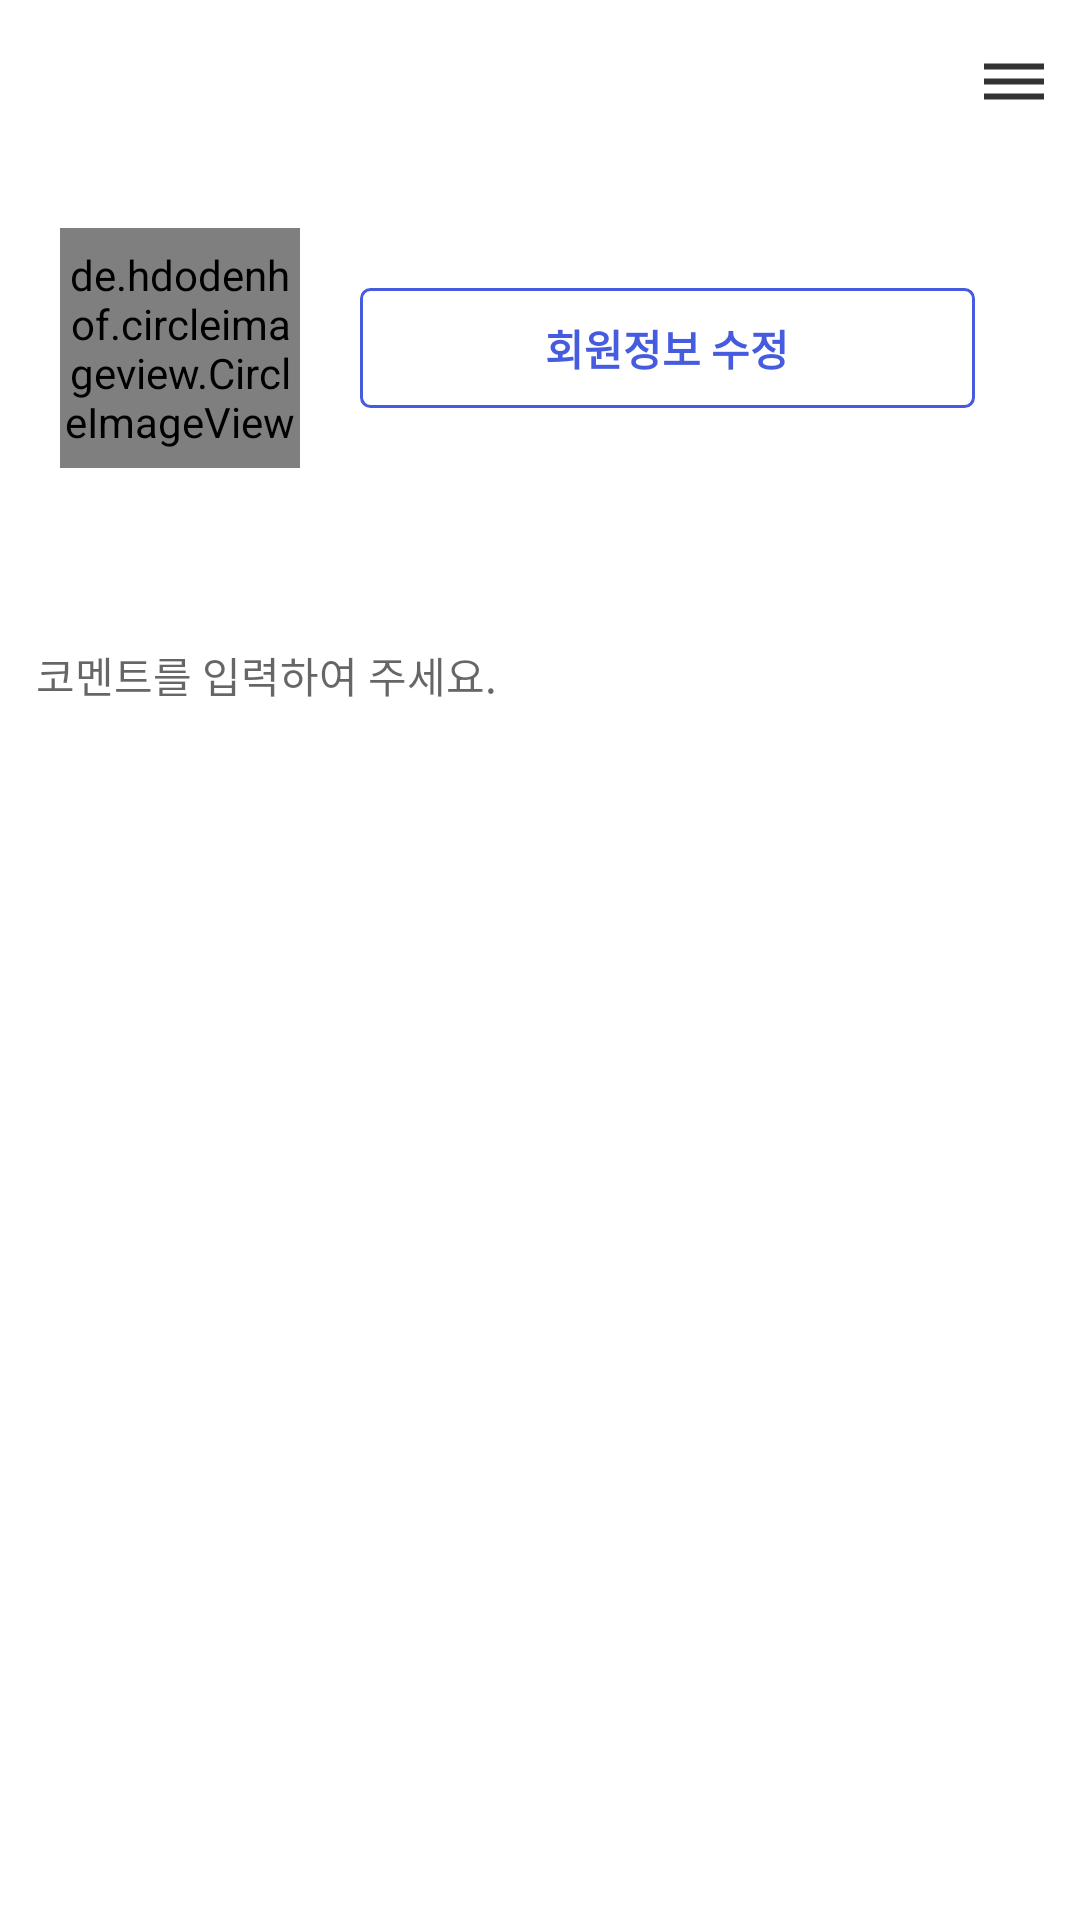

The Android layout XML behind this screen, and the referenced resources:
<!-- AndroidManifest.xml: application theme Theme.AndroidTeam -->
<!-- res/layout/fragment_profile.xml -->
<?xml version="1.0" encoding="utf-8"?>

<RelativeLayout xmlns:android="http://schemas.android.com/apk/res/android"
    xmlns:tools="http://schemas.android.com/tools"
    android:layout_width="match_parent"
    android:layout_height="match_parent"
    tools:context=".Fragment.ProfileFragment">

    <com.google.android.material.appbar.AppBarLayout
        android:layout_width="match_parent"
        android:layout_height="wrap_content"
        android:background="?android:attr/windowBackground"
        android:id="@+id/bar">

        <androidx.appcompat.widget.Toolbar
            android:layout_width="match_parent"
            android:layout_height="wrap_content"
            android:background="?android:attr/windowBackground"
            android:id="@+id/toolbar">

            <RelativeLayout
                android:layout_width="match_parent"
                android:layout_height="wrap_content">

                <TextView
                    android:layout_width="wrap_content"
                    android:layout_height="wrap_content"
                    android:textSize="18sp"
                    android:maxLines="1"
                    android:textStyle="bold"
                    android:id="@+id/username"
                    android:textColor="@color/colorPrimaryDark"/>

                <ImageView
                    android:layout_width="wrap_content"
                    android:layout_height="wrap_content"
                    android:id="@+id/options"
                    android:src="@drawable/ic_options"
                    android:layout_alignParentEnd="true"
                    android:layout_marginEnd="10dp"/>

            </RelativeLayout>

        </androidx.appcompat.widget.Toolbar>

    </com.google.android.material.appbar.AppBarLayout>

    <ScrollView
        android:layout_width="match_parent"
        android:layout_height="wrap_content"
        android:layout_below="@+id/bar">

        <LinearLayout
            android:layout_width="match_parent"
            android:layout_height="wrap_content"
            android:orientation="vertical">

            <LinearLayout
                android:layout_width="match_parent"
                android:layout_height="wrap_content"
                android:orientation="horizontal"
                android:id="@+id/top_bar"
                android:padding="20dp">

                <de.hdodenhof.circleimageview.CircleImageView
                    android:layout_width="80dp"
                    android:layout_height="80dp"
                    android:id="@+id/image_profile"/>

                <LinearLayout
                    android:layout_width="match_parent"
                    android:layout_height="80dp"
                    android:paddingLeft="20dp"
                    android:paddingRight="15dp"
                    android:paddingTop="5dp"
                    android:paddingBottom="20dp"
                    android:orientation="vertical">

                    <Button
                        android:id="@+id/edit_profile"
                        android:layout_width="match_parent"
                        android:layout_height="wrap_content"
                        android:layout_marginTop="15dp"
                        android:minHeight="48dp"
                        android:text="회원정보 수정"
                        android:textColor="@color/colorPrimary"
                        android:background="@drawable/button_background"
                        android:textStyle="bold" />

                </LinearLayout>

            </LinearLayout>

            <LinearLayout
                android:layout_width="match_parent"
                android:layout_height="wrap_content"
                android:padding="12dp"
                android:id="@+id/mid_bar"
                android:orientation="vertical">

                <TextView
                    android:layout_width="wrap_content"
                    android:layout_height="wrap_content"
                    android:maxLines="1"
                    android:id="@+id/nickname"
                    android:textStyle="bold"
                    android:textSize="16sp"
                    android:textColor="@color/colorPrimaryDark"/>

                <TextView
                    android:layout_width="wrap_content"
                    android:layout_height="wrap_content"
                    android:layout_marginTop="5dp"
                    android:id="@+id/bio"
                    android:hint="코멘트를 입력하여 주세요."
                    android:maxLines="5"
                    android:textColor="@color/colorPrimaryDark"/>

            </LinearLayout>

            <LinearLayout
                android:layout_width="match_parent"
                android:layout_height="wrap_content"
                android:layout_marginTop="10dp"
                android:layout_marginLeft="-5dp"
                android:layout_marginRight="-5dp"
                android:id="@+id/last_bar"
                android:background="@drawable/button_black"
                android:orientation="horizontal">
            </LinearLayout>

        </LinearLayout>

    </ScrollView>

</RelativeLayout>
<!-- resources referenced by this layout -->
<resources>
  <color name="colorPrimary">#455cde</color>
  <color name="colorPrimaryDark">#403d3d</color>
  <!-- drawable button_background (drawable) -->
  <?xml version="1.0" encoding="utf-8"?>
  
  <shape xmlns:android="http://schemas.android.com/apk/res/android"
      android:shape="rectangle">
  
      <corners android:radius="3dp"/>
      <stroke android:width="1dp"
          android:color="@color/colorPrimary"/>
  
      <solid android:color="@android:color/transparent"/>
  
  </shape>
  <!-- drawable button_black (drawable) -->
  <?xml version="1.0" encoding="utf-8"?>
  
  <shape xmlns:android="http://schemas.android.com/apk/res/android"
      android:shape="rectangle">
  
      <corners android:radius="3dp"/>
      <stroke android:width="1dp"
          android:color="@color/colorAccent"/>
  
      <solid android:color="@android:color/transparent"/>
  
  </shape>
  <!-- drawable ic_options (drawable-anydpi) -->
  <vector xmlns:android="http://schemas.android.com/apk/res/android"
      android:width="24dp"
      android:height="24dp"
      android:viewportWidth="24"
      android:viewportHeight="24"
      android:tint="#000000"
      android:alpha="0.8">
    <path
        android:fillColor="@android:color/white"
        android:pathData="M2,15.5v2h20v-2L2,15.5zM2,10.5v2h20v-2L2,10.5zM2,5.5v2h20v-2L2,5.5z"/>
  </vector>
  <style name="Theme.AndroidTeam" parent="Theme.MaterialComponents.Light.NoActionBar">
          
          <item name="colorPrimary">@color/purple_500</item>
          <item name="colorPrimaryVariant">@color/purple_700</item>
          <item name="colorOnPrimary">@color/white</item>
          
          <item name="colorSecondary">@color/teal_200</item>
          <item name="colorSecondaryVariant">@color/teal_700</item>
          <item name="colorOnSecondary">@color/black</item>
          
          <item name="android:statusBarColor" tools:targetApi="l">?attr/colorPrimaryVariant</item>
          
          <item name="windowActionBar">false</item>
          <item name="windowNoTitle">true</item>
      </style>
  <color name="colorAccent">#c2bdbf</color>
  <color name="purple_500">#FF6200EE</color>
  <color name="purple_700">#FF3700B3</color>
  <color name="white">#FFFFFFFF</color>
  <color name="teal_200">#FF03DAC5</color>
  <color name="teal_700">#FF018786</color>
  <color name="black">#FF000000</color>
</resources>
